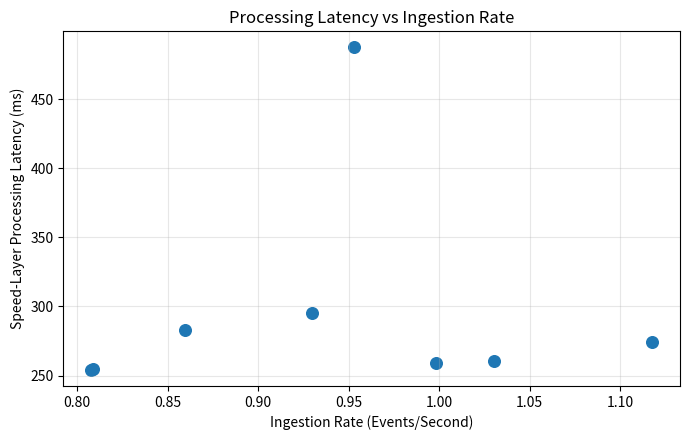

The matplotlib source for this figure:
import matplotlib.pyplot as plt

ingestion_eps = [
    0.9528842509,
    0.9297403528,
    0.8594842856,
    1.1174982547,
    1.0301055045,
    0.9984227553,
    0.8088021905,
    0.8078900021
]

latency_ms = [
    487.5041757,
    295.4702214,
    282.6277386,
    274.4819048,
    260.4861807,
    258.9051954,
    254.9837430,
    254.1284360
]

plt.figure(figsize=(7, 4.5))

plt.scatter(
    ingestion_eps,
    latency_ms,
    s=70
)

plt.xlabel("Ingestion Rate (Events/Second)")
plt.ylabel("Speed-Layer Processing Latency (ms)")
plt.title("Processing Latency vs Ingestion Rate")

plt.grid(True, alpha=0.3)
plt.tight_layout()

plt.savefig(
    "latency_vs_ingestion_rate.png",
    dpi=300
)

plt.close()

print("Generated: latency_vs_ingestion_rate.png")
